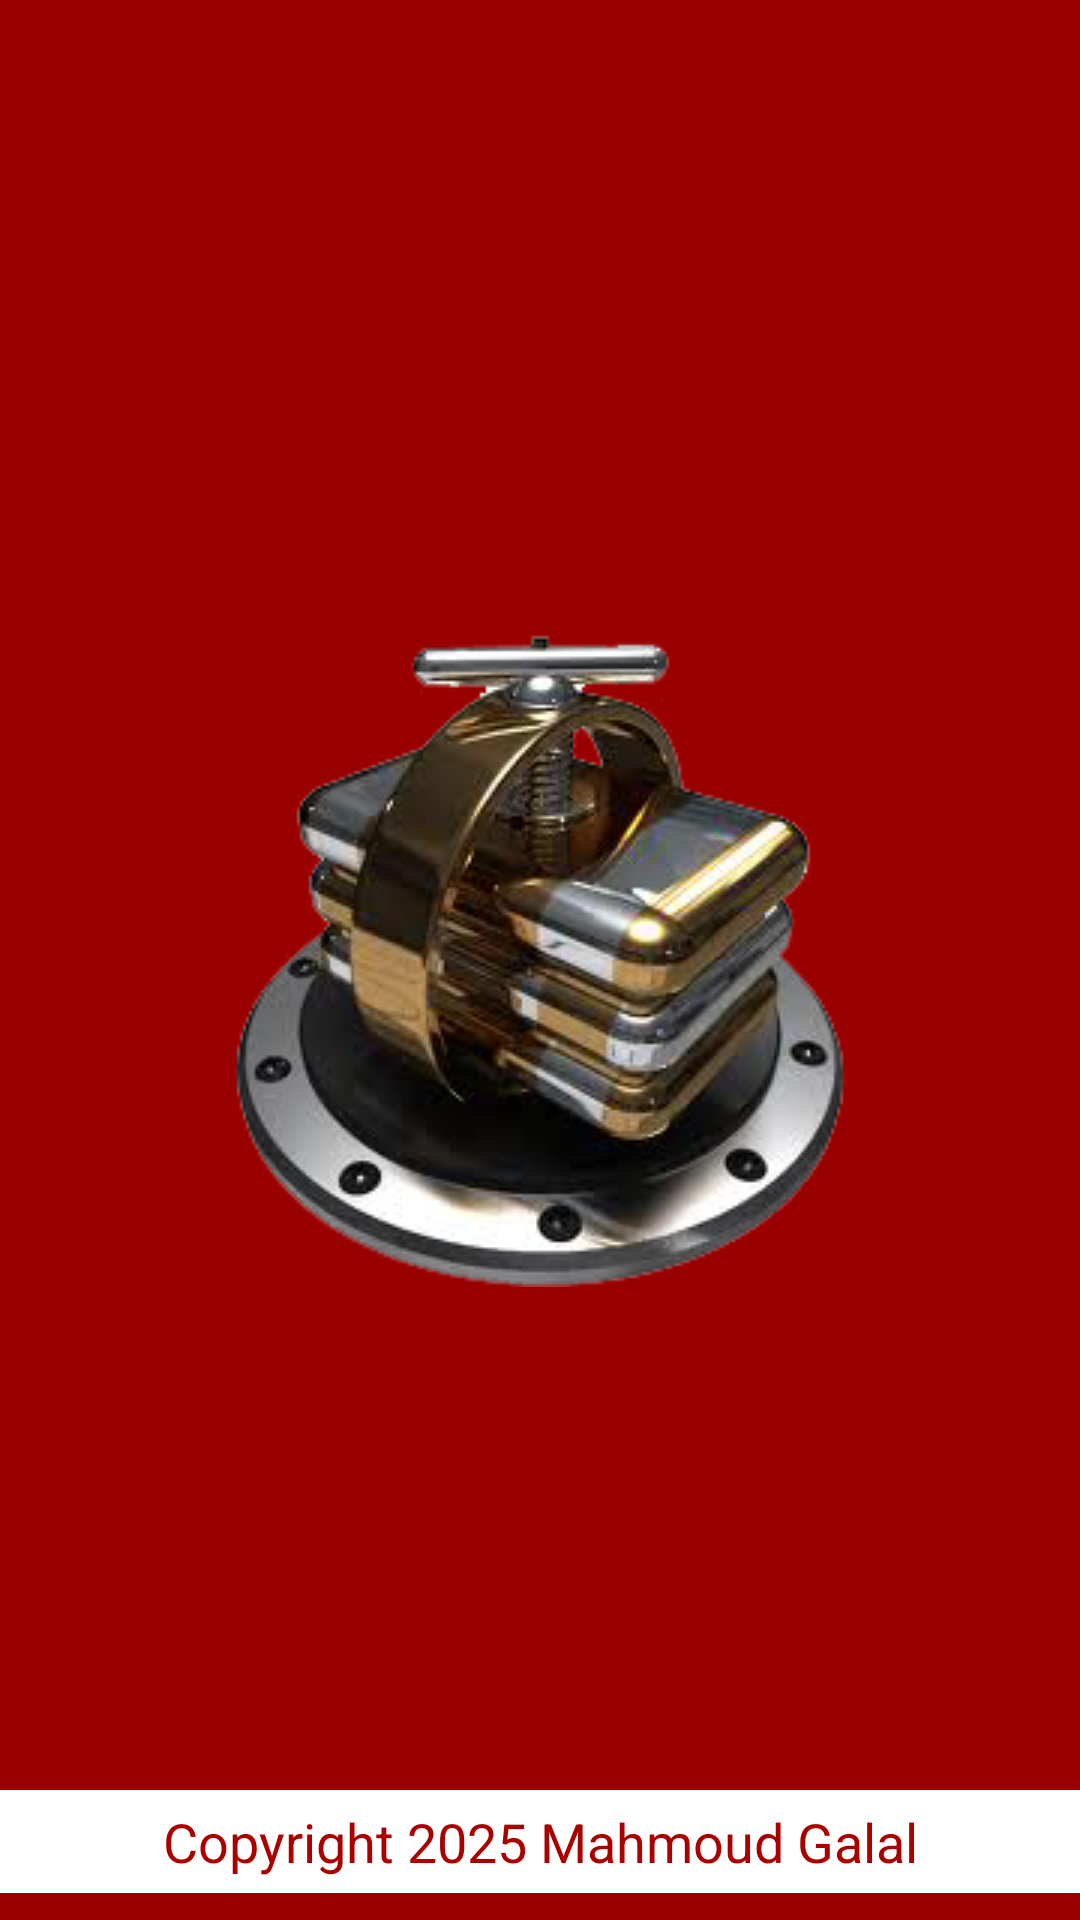

Android layout source for this screen:
<!-- AndroidManifest.xml: application theme AppTheme -->
<!-- res/layout/splash.xml -->
<?xml version="1.0" encoding="utf-8"?>
<FrameLayout xmlns:android="http://schemas.android.com/apk/res/android"
    android:layout_width="match_parent"
    android:layout_height="match_parent"
    android:clickable="false" >

    <ImageView
        android:id="@+id/imageView1"
        android:layout_width="match_parent"
        android:layout_height="match_parent"
        android:background="#990000"
        android:scaleType="center"
        android:src="@drawable/testcompress" />

    <TextView
        android:id="@+id/archive_name_txt"
        android:layout_width="match_parent"
        android:layout_height="wrap_content"
        android:layout_gravity="bottom|center_horizontal"
        android:layout_marginBottom="9dp"
        android:background="#ffffff"
        android:gravity="center_horizontal"
        android:padding="5dp"
        android:text="@string/copystatus"
        android:textAppearance="?android:attr/textAppearanceMedium"
        android:textColor="#aa0000" />

</FrameLayout>
<!-- resources referenced by this layout -->
<resources>
  <!-- drawable testcompress: png bitmap (drawable, 76911 bytes) -->
  <string name="copystatus">Copyright 2025 Mahmoud Galal</string>
  <style name="AppTheme" parent="AppBaseTheme">
          
      </style>
  <style name="AppBaseTheme" parent="Theme.AppCompat.NoActionBar">
          
      </style>
</resources>
